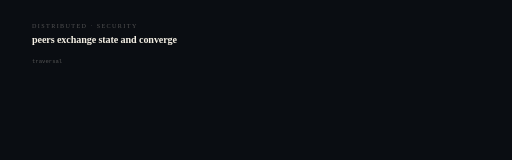
t = 0.00 s
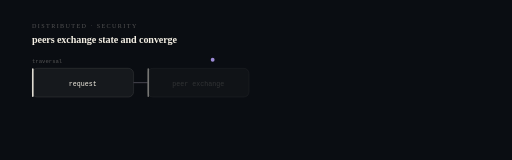
t = 1.20 s
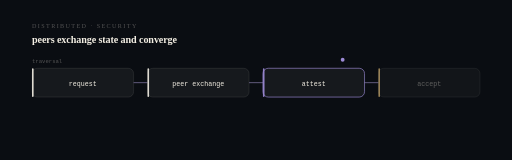
t = 2.40 s
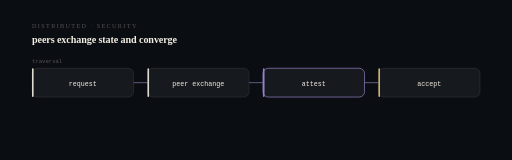
t = 3.60 s
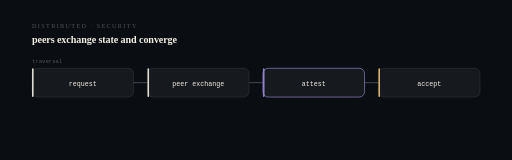
t = 4.80 s
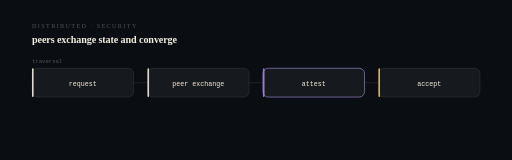
t = 6.00 s

The animated SVG that drew these frames (rendered in a browser with its animation timeline set to each time). Animation: 20 SMIL elements (animate=19,animateMotion=1); one cycle of 6.00 s, repeats indefinitely.

<svg xmlns="http://www.w3.org/2000/svg" viewBox="0 0 960 300" width="960" height="300" role="img" aria-label="request to peer exchange to attest to accept. peers exchange state and converge.">
<title>agentos-website — computational sequence</title>
<desc>A state machine showing the real transition this system performs: request then peer exchange then attest then accept. Derived from the project architecture, not decorative.</desc>
<style>@media (prefers-reduced-motion: reduce){*{animation:none !important}}</style>
<rect width="960" height="300" fill="#0a0d12"/>
<text x="60" y="52" fill="#f4efe44f" font-size="11.5" letter-spacing="2.6">DISTRIBUTED · SECURITY</text>
<text x="60" y="80" fill="#f4efe4" font-size="19" font-weight="620" letter-spacing="-0.2">peers exchange state and converge</text>
<rect x="60.0" y="128" width="190.5" height="54" rx="10" fill="#f4efe4" fill-opacity="0.05" stroke="#f4efe424" stroke-width="1.2" opacity="0"><animate attributeName="opacity" from="0" to="1" dur="0.5s" begin="0.40s" fill="freeze"/></rect>
<rect x="60.0" y="128" width="3" height="54" rx="1.5" fill="#f4efe4" opacity="0"><animate attributeName="opacity" from="0" to="0.9" dur="0.5s" begin="0.40s" fill="freeze"/></rect>
<text x="155.25" y="161" fill="#f4efe4" font-size="12.5" text-anchor="middle" font-family="ui-monospace,SFMono-Regular,Menlo,monospace" opacity="0">request<animate attributeName="opacity" from="0" to="1" dur="0.5s" begin="0.58s" fill="freeze"/></text>
<line x1="250.5" y1="155.0" x2="276.5" y2="155.0" stroke="#f4efe424" stroke-width="1.2" opacity="0"><animate attributeName="opacity" from="0" to="1" dur="0.4s" begin="0.70s" fill="freeze"/><animate attributeName="stroke" values="#f4efe424;#9d8bd6;#f4efe424" dur="6s" repeatCount="indefinite"/></line>
<rect x="276.5" y="128" width="190.5" height="54" rx="10" fill="#f4efe4" fill-opacity="0.05" stroke="#f4efe424" stroke-width="1.2" opacity="0"><animate attributeName="opacity" from="0" to="1" dur="0.5s" begin="0.95s" fill="freeze"/></rect>
<rect x="276.5" y="128" width="3" height="54" rx="1.5" fill="#f4efe4" opacity="0"><animate attributeName="opacity" from="0" to="0.9" dur="0.5s" begin="0.95s" fill="freeze"/></rect>
<text x="371.75" y="161" fill="#f4efe4" font-size="12.5" text-anchor="middle" font-family="ui-monospace,SFMono-Regular,Menlo,monospace" opacity="0">peer exchange<animate attributeName="opacity" from="0" to="1" dur="0.5s" begin="1.13s" fill="freeze"/></text>
<line x1="467.0" y1="155.0" x2="493.0" y2="155.0" stroke="#f4efe424" stroke-width="1.2" opacity="0"><animate attributeName="opacity" from="0" to="1" dur="0.4s" begin="1.25s" fill="freeze"/><animate attributeName="stroke" values="#f4efe424;#9d8bd6;#f4efe424" dur="6s" repeatCount="indefinite"/></line>
<rect x="493.0" y="128" width="190.5" height="54" rx="10" fill="#f4efe4" fill-opacity="0.05" stroke="#9d8bd6" stroke-width="1.2" opacity="0"><animate attributeName="opacity" from="0" to="1" dur="0.5s" begin="1.50s" fill="freeze"/></rect>
<rect x="493.0" y="128" width="3" height="54" rx="1.5" fill="#9d8bd6" opacity="0"><animate attributeName="opacity" from="0" to="0.9" dur="0.5s" begin="1.50s" fill="freeze"/></rect>
<text x="588.25" y="161" fill="#f4efe4" font-size="12.5" text-anchor="middle" font-family="ui-monospace,SFMono-Regular,Menlo,monospace" opacity="0">attest<animate attributeName="opacity" from="0" to="1" dur="0.5s" begin="1.68s" fill="freeze"/></text>
<line x1="683.5" y1="155.0" x2="709.5" y2="155.0" stroke="#f4efe424" stroke-width="1.2" opacity="0"><animate attributeName="opacity" from="0" to="1" dur="0.4s" begin="1.80s" fill="freeze"/><animate attributeName="stroke" values="#f4efe424;#9d8bd6;#f4efe424" dur="6s" repeatCount="indefinite"/></line>
<rect x="709.5" y="128" width="190.5" height="54" rx="10" fill="#f4efe4" fill-opacity="0.05" stroke="#f4efe424" stroke-width="1.2" opacity="0"><animate attributeName="opacity" from="0" to="1" dur="0.5s" begin="2.05s" fill="freeze"/></rect>
<rect x="709.5" y="128" width="3" height="54" rx="1.5" fill="#e7c27a" opacity="0"><animate attributeName="opacity" from="0" to="0.9" dur="0.5s" begin="2.05s" fill="freeze"/></rect>
<text x="804.75" y="161" fill="#f4efe4" font-size="12.5" text-anchor="middle" font-family="ui-monospace,SFMono-Regular,Menlo,monospace" opacity="0">accept<animate attributeName="opacity" from="0" to="1" dur="0.5s" begin="2.23s" fill="freeze"/></text>
<circle r="3.6" fill="#9d8bd6" opacity="0.9"><animateMotion dur="3.2s" fill="freeze" path="M155 112 L805 112"/><animate attributeName="opacity" values="0;1;1;0" keyTimes="0;0.06;0.9;1" dur="3.2s" fill="freeze"/></circle>
<text x="60" y="118" fill="#f4efe44f" font-size="10.5" font-family="ui-monospace,SFMono-Regular,Menlo,monospace">traversal</text>
</svg>
